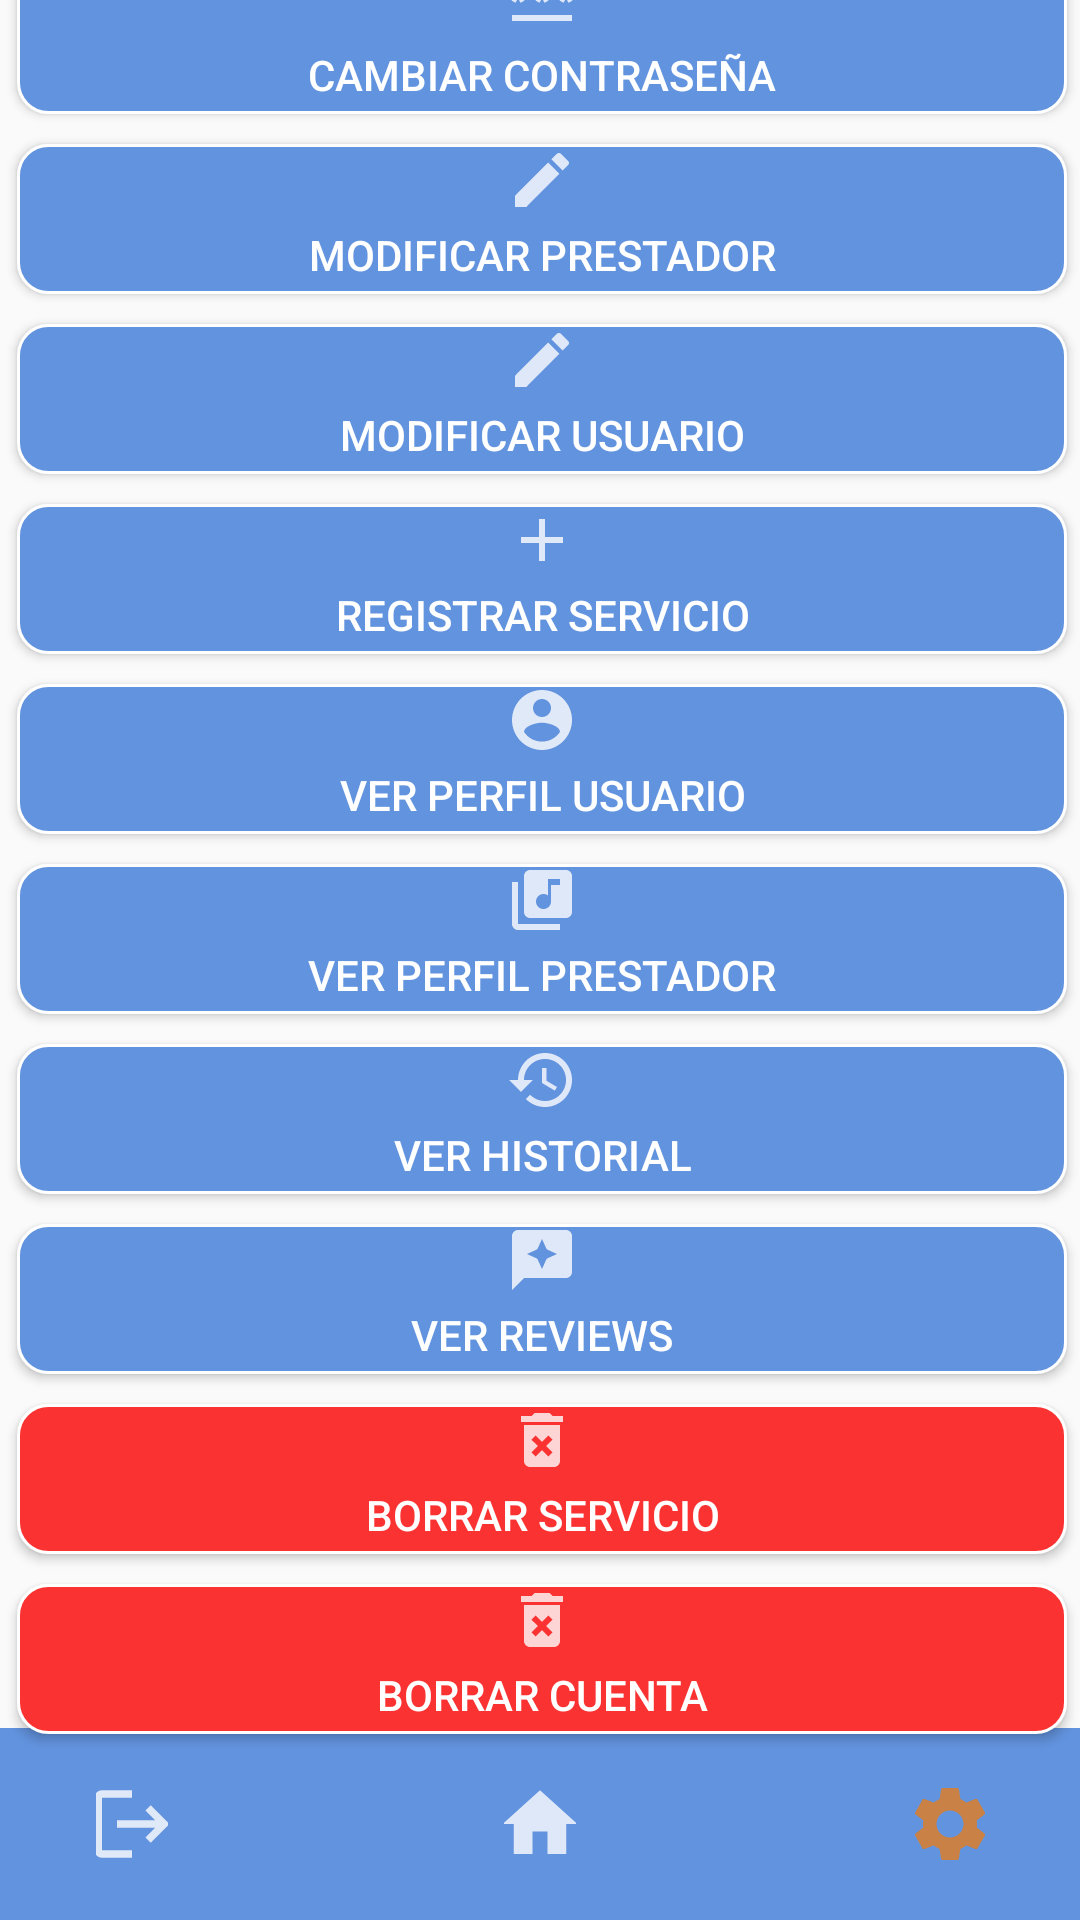

Here is an Android app screen rendered from its layout file. Give the layout XML and the strings, colors and styles it references.
<!-- AndroidManifest.xml: application theme AppTheme -->
<!-- res/layout/configuracion.xml -->
<?xml version="1.0" encoding="utf-8"?>
<androidx.constraintlayout.widget.ConstraintLayout xmlns:android="http://schemas.android.com/apk/res/android"
    xmlns:app="http://schemas.android.com/apk/res-auto"


    xmlns:tools="http://schemas.android.com/tools"
    android:id="@+id/coordinatorLayout2"
    android:layout_width="match_parent"
    android:layout_height="match_parent"
    tools:context=".MenuConfiguracion">


    <View
        android:id="@+id/view4"
        android:layout_width="412dp"
        android:layout_height="64dp"
        android:layout_weight="1"
        android:background="#6293de"
        app:layout_constraintBottom_toBottomOf="parent"
        app:layout_constraintEnd_toEndOf="parent"
        app:layout_constraintHorizontal_bias="0.0"
        app:layout_constraintStart_toStartOf="parent"
        app:layout_constraintTop_toTopOf="parent"
        app:layout_constraintVertical_bias="1.0" />

    <androidx.constraintlayout.widget.Guideline
        android:id="@+id/guideline7"
        android:layout_width="wrap_content"
        android:layout_height="wrap_content"
        android:orientation="vertical"
        app:layout_constraintGuide_begin="207dp" />

    <androidx.constraintlayout.widget.Guideline
        android:id="@+id/guideline8"
        android:layout_width="wrap_content"
        android:layout_height="wrap_content"
        android:orientation="horizontal"
        app:layout_constraintGuide_begin="362dp" />

    <ImageButton
        android:id="@+id/confRecomButt"
        android:layout_width="64dp"
        android:layout_height="64dp"
        android:background="#6293de"
        app:layout_constraintBottom_toBottomOf="parent"
        app:layout_constraintEnd_toEndOf="parent"
        app:layout_constraintStart_toStartOf="parent"
        app:layout_constraintTop_toTopOf="parent"
        app:layout_constraintVertical_bias="1.0"
        android:src="@drawable/home_icono" />

    <ImageButton
        android:id="@+id/confInicioButt"
        android:layout_width="64dp"
        android:layout_height="64dp"
        android:background="#6293de"
        app:layout_constraintBottom_toBottomOf="parent"
        app:layout_constraintEnd_toEndOf="parent"
        app:layout_constraintHorizontal_bias="0.04"
        app:layout_constraintStart_toStartOf="parent"
        app:layout_constraintTop_toTopOf="parent"
        app:layout_constraintVertical_bias="1.0"
        android:src="@drawable/back_icono" />

    <ImageButton
        android:id="@+id/imageButton17"
        android:layout_width="64dp"
        android:layout_height="64dp"
        android:background="#6293de"
        app:layout_constraintBottom_toBottomOf="parent"
        app:layout_constraintEnd_toEndOf="parent"
        app:layout_constraintHorizontal_bias="0.962"
        app:layout_constraintStart_toStartOf="parent"
        app:layout_constraintTop_toTopOf="parent"
        app:layout_constraintVertical_bias="1.0"
        android:src="@drawable/settings_icono_activado" />

    <GridLayout
        android:id="@+id/GridLayout1"
        android:layout_width="416dp"
        android:layout_height="600dp"
        android:columnCount="1"
        android:orientation="vertical"
        android:rowCount="10"
        app:layout_constraintBottom_toTopOf="@+id/view4"
        app:layout_constraintEnd_toEndOf="parent"
        app:layout_constraintHorizontal_bias="0.497"
        app:layout_constraintStart_toStartOf="parent"
        app:layout_constraintTop_toTopOf="parent"
        app:layout_constraintVertical_bias="0.522">

        <Button
            android:id="@+id/buttonCamContra"
            android:layout_width="350dp"
            android:layout_height="50dp"
            android:layout_row="0"
            android:layout_column="0"
            android:layout_marginBottom="10dp"
            android:layout_gravity="center"
            android:background="@drawable/orange_background"
            android:drawableTop="@drawable/password_icono"
            android:text="Cambiar contraseña"
            android:textColor="#fff" />

        <Button
            android:id="@+id/buttonCServ"
            android:layout_width="350dp"
            android:layout_height="50dp"
            android:layout_row="1"
            android:layout_column="0"
            android:layout_marginBottom="10dp"
            android:layout_gravity="center"
            android:background="@drawable/orange_background"
            android:drawableTop="@drawable/cambiouser_icono"

            android:text="modificar prestador"
            android:textColor="#fff" />

        <Button
            android:id="@+id/buttonCUser"
            android:layout_width="350dp"
            android:layout_height="50dp"
            android:layout_row="2"
            android:layout_column="0"
            android:layout_marginBottom="10dp"
            android:layout_gravity="center"
            android:background="@drawable/orange_background"
            android:drawableTop="@drawable/cambiouser_icono"
            android:text="modificar usuario"
            android:textColor="#fff" />

        <Button
            android:id="@+id/buttonHistorial"
            android:layout_width="350dp"
            android:layout_height="50dp"
            android:layout_row="6"
            android:layout_column="0"
            android:layout_marginBottom="10dp"
            android:layout_gravity="center"
            android:background="@drawable/orange_background"
            android:drawableTop="@drawable/historial_icono"
            android:text="ver historial"
            android:textColor="#fff" />

        <Button
            android:id="@+id/buttonBorrarServ"
            android:layout_width="350dp"
            android:layout_height="50dp"
            android:layout_row="8"
            android:layout_column="0"
            android:layout_marginBottom="10dp"
            android:layout_gravity="center"
            android:background="@drawable/red_background"
            android:drawableTop="@drawable/borrar_icono"
            android:text="borrar servicio"
            android:textColor="#fff" />

        <Button
            android:id="@+id/buttonBorrarUser"
            android:layout_width="350dp"
            android:layout_height="50dp"
            android:layout_row="9"
            android:layout_column="0"
            android:layout_marginBottom="10dp"
            android:layout_gravity="center"
            android:background="@drawable/red_background"
            android:drawableTop="@drawable/borrar_icono"
            android:text="borrar cuenta"
            android:textColor="#fff" />

        <Button
            android:id="@+id/buttonRegistroNuevo"
            android:layout_width="350dp"
            android:layout_height="50dp"
            android:layout_row="3"
            android:layout_column="0"
            android:layout_marginBottom="10dp"
            android:layout_gravity="center"
            android:background="@drawable/orange_background"
            android:drawableTop="@drawable/agregar_icono"
            android:text="registrar servicio"
            android:textColor="#fff" />

        <Button
            android:id="@+id/buttonVerReviews"
            android:layout_width="350dp"
            android:layout_height="50dp"
            android:layout_row="7"
            android:layout_column="0"
            android:layout_marginBottom="10dp"
            android:layout_gravity="center"
            android:background="@drawable/orange_background"
            android:drawableTop="@drawable/review_icono"
            android:text="ver reviews"
            android:textColor="#fff" />

        <Button
            android:id="@+id/testVerU"
            android:layout_width="350dp"
            android:layout_height="50dp"
            android:layout_row="4"
            android:layout_column="0"
            android:layout_marginBottom="10dp"
            android:layout_gravity="center"
            android:background="@drawable/orange_background"
            android:drawableTop="@drawable/usuario_icono"
            android:text="ver perfil usuario"
            android:textColor="#fff" />

        <Button
            android:id="@+id/testVerP"
            android:layout_width="350dp"
            android:layout_height="50dp"
            android:layout_row="5"
            android:layout_column="0"
            android:layout_marginBottom="10dp"
            android:layout_gravity="center"
            android:background="@drawable/orange_background"
            android:drawableTop="@drawable/serv_icono"
            android:text="ver perfil prestador"
            android:textColor="#fff" />
    </GridLayout>
</androidx.constraintlayout.widget.ConstraintLayout>
<!-- resources referenced by this layout -->
<resources>
  <!-- drawable agregar_icono (drawable-anydpi) -->
  <vector xmlns:android="http://schemas.android.com/apk/res/android"
      android:width="24dp"
      android:height="24dp"
      android:viewportWidth="24"
      android:viewportHeight="24"
      android:tint="#FFFEFE"
      android:alpha="0.8">
    <path
        android:fillColor="@android:color/white"
        android:pathData="M19,13h-6v6h-2v-6H5v-2h6V5h2v6h6V13z"/>
  </vector>
  <!-- drawable back_icono (drawable-anydpi) -->
  <vector xmlns:android="http://schemas.android.com/apk/res/android"
      android:width="24dp"
      android:height="24dp"
      android:viewportWidth="24"
      android:viewportHeight="24"
      android:tint="#FFFEFE"
      android:alpha="0.8"
      android:autoMirrored="true">
    <group android:scaleX="1.25"
        android:scaleY="1.25"
        android:translateX="-3"
        android:translateY="-3">
      <path
          android:fillColor="@android:color/white"
          android:pathData="M17,7l-1.41,1.41L18.17,11H8v2h10.17l-2.58,2.58L17,17l5,-5zM4,5h8V3H4c-1.1,0 -2,0.9 -2,2v14c0,1.1 0.9,2 2,2h8v-2H4V5z"/>
    </group>
  </vector>
  <!-- drawable borrar_icono: png bitmap (drawable-hdpi, 266 bytes) -->
  <!-- drawable cambiouser_icono: png bitmap (drawable-hdpi, 223 bytes) -->
  <!-- drawable historial_icono: png bitmap (drawable-hdpi, 474 bytes) -->
  <!-- drawable home_icono: png bitmap (drawable-hdpi, 261 bytes) -->
  <!-- drawable orange_background (drawable) -->
  <?xml version="1.0" encoding="utf-8"?>
  <shape xmlns:android="http://schemas.android.com/apk/res/android"
      android:padding="16dp"
      android:shape="rectangle">
      <solid
          android:color="#6293de" />
      <stroke
          android:width="1dp"
          android:color="#fff" />
      <corners android:radius="10dp" />
  </shape>
  <!-- drawable password_icono: png bitmap (drawable-hdpi, 228 bytes) -->
  <!-- drawable red_background (drawable) -->
  <?xml version="1.0" encoding="utf-8"?>
  <shape xmlns:android="http://schemas.android.com/apk/res/android"
      android:padding="16dp"
      android:shape="rectangle">
      <solid
          android:color="#fa3232" />
      <stroke
          android:width="1dp"
          android:color="#fff" />
      <corners android:radius="10dp" />
  </shape>
  <!-- drawable review_icono: png bitmap (drawable-hdpi, 277 bytes) -->
  <!-- drawable serv_icono: png bitmap (drawable-hdpi, 289 bytes) -->
  <!-- drawable settings_icono_activado: png bitmap (drawable-hdpi, 503 bytes) -->
  <!-- drawable usuario_icono (drawable-anydpi) -->
  <vector xmlns:android="http://schemas.android.com/apk/res/android"
      android:width="24dp"
      android:height="24dp"
      android:viewportWidth="24"
      android:viewportHeight="24"
      android:tint="#FFFEFE"
      android:alpha="0.8">
    <path
        android:fillColor="@android:color/white"
        android:pathData="M12,2C6.48,2 2,6.48 2,12s4.48,10 10,10 10,-4.48 10,-10S17.52,2 12,2zM12,5c1.66,0 3,1.34 3,3s-1.34,3 -3,3 -3,-1.34 -3,-3 1.34,-3 3,-3zM12,19.2c-2.5,0 -4.71,-1.28 -6,-3.22 0.03,-1.99 4,-3.08 6,-3.08 1.99,0 5.97,1.09 6,3.08 -1.29,1.94 -3.5,3.22 -6,3.22z"/>
  </vector>
  <style name="AppTheme" parent="Theme.AppCompat.Light.DarkActionBar">
          
          <item name="colorPrimary">#6293de</item>
          <item name="colorPrimaryDark">@color/colorPrimaryDark</item>
          <item name="colorAccent">@color/colorAccent</item>
      </style>
  <color name="colorPrimaryDark">#3700B3</color>
  <color name="colorAccent">#03DAC5</color>
</resources>
